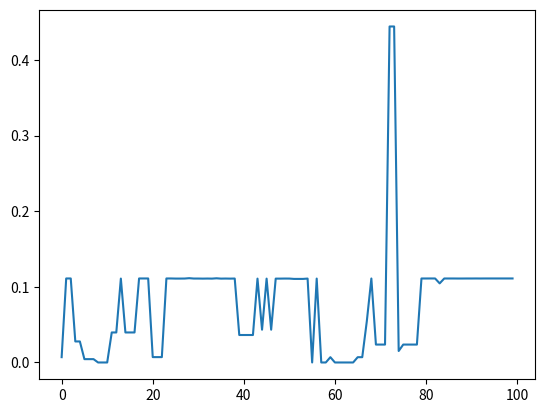

Reproduce this figure in Python.
import numpy as np
import random, math, sys
import matplotlib.pyplot as plt

random.seed(3)

def Generic_Crossover_ValidTree(tree,index):
    counter = 1
    finish = index
    while(counter!=0):
        if(tree[finish] in operands):
            counter+=1
        else:
            counter -=1
        finish -=1

    return tree[finish+1:index+1]

def Cuttree(tree, length):
    counter = 1
    i = 0
    finish = len(tree)-1
    while(counter!=0 and i<= length):
        if(tree[finish] in operands):
            counter+=1
        else:
            counter -=1
        finish -=1
    return finish+1 #the first index which the subtree before it is a tree and has lenght equal or more than the given parameter length


def Target_Function(x):
    return x**2 + (x+2)/3

def Valid_Function(tree):
    mystack = []
    errors = []
    result = 0
    if(len(tree)>2):
        for i in range(len(inputs)):
            for x in tree:
                if(x not in operands):
                    mystack.append(x)
                else:
                    tmp1 = mystack.pop()
                    tmp2 = mystack.pop()

                    if(tmp1=='x'):
                        tmp1 = inputs[i]
                    if(tmp2=='x'):
                        tmp2 = inputs[i]
                    
                    tmp1 = tmp1
                    tmp2 = tmp2

                    if(x == '+'):
                        mystack.append(tmp1+tmp2)

                    elif(x == '-'):
                        mystack.append(tmp1-tmp2)

                    elif(x == '^'):

                        if(tmp1!=0):
                            if(tmp1>100):
                                tmp1 = 100
                            elif(tmp1<-100):
                                tmp1 = -100
                            if(tmp2>100):
                                tmp2 = 100
                            elif(tmp2<-100):
                                tmp2 = -100
                            resultofpower = tmp1**tmp2
                            if(abs(resultofpower)>1000000):
                                if(str(resultofpower)[0]=="-"):
                                    resultofpower = -100000
                                else:
                                    resultofpower = 100000
                        else:
                            resultofpower = 0
                        if(str(resultofpower)[0] == "-"): # for "complex" error
                            mystack.append(resultofpower)
                        else:
                            mystack.append(resultofpower)



                    elif(x == '*'):  
                        mystack.append(round(tmp1*tmp2,3))

                    elif(x == '/'):
                        if(tmp2!=0):
                            mystack.append(tmp1/tmp2)
                        else:
                            mystack.append(tmp1*100)
                        continue

                
            result = mystack.pop()

            try: #for overflow catch
                error = (abs(result-Target_Function(inputs[i])))**2
                error = round(error,3)
            except:
                error = sys.maxsize//1000
            errors.append(error)

    else:
        result = tree[-1]
        if(result!="x"):
            for i in range(len(inputs)):
                try: #for overflow catch
                    error = round((abs(result-Target_Function(inputs[i])))**2,3)
                except:
                    error = sys.maxsize//1000

                errors.append(error)

        else:
            for i in range(len(inputs)):
                
                result = inputs[i]

                try: #for overflow catch
                    error = round((abs(result-Target_Function(inputs[i])))**2,3)
                except:
                    error = sys.maxsize//1000

                errors.append(error)

    return sum(errors)/len(errors)


def Generating_Random(n):
    trees = []
    for i in range(n):
        operators_num = np.random.randint(0,7)
        if(operators_num==0):
            tree = []
            tree.append(np.random.randint(1,10))
            trees.append([tree,Valid_Function(tree)])
        else:
            counter = 1
            length = operators_num*2 + 1 
            tree = []
            tree.append(np.random.randint(1,10))
            tree.append(np.random.randint(1,10))
            while(len(tree)!= length and ((length-len(tree))>counter)):
                to_select = np.random.randint(6)
                if(counter <=0 or to_select%3 !=2): #add number or variable / to_select %3 == 0, 1
                    if(to_select==0 or to_select==3): #add number
                        tree.append(np.random.randint(1,10))
                        counter += 1
                    elif(to_select==1 or to_select==4): #add varaible
                        tree.append('x')
                        counter += 1
                    else:
                        to_select = np.random.randint(2) #not allowed to add operator/counter<=0
                        if(to_select==2):
                            tree.append(np.random.randint(1,10)) #add number
                            counter += 1
                        elif(to_select==5):
                            tree.append('x') #add variable
                            counter += 1

                else:
                    tree.append(np.random.choice(operands)) #add operator / to_select %3 == 2
                    counter -= 1
            if not(length-len(tree)>counter):
                for i in range(counter):
                    tree.append(np.random.choice(operands))
            trees.append([tree,Valid_Function(tree)])
    return trees


def Generic_Select(n):
    if(len(Generations)>1):
        Last_Gen = Generations[-1]
        Last_Gen.sort(key=lambda x : x[1])
        Next_Gen = []
        for i in range(int(0.65*n)):
            if(Last_Gen[i] not in Next_Gen):
                Next_Gen.append(Last_Gen[i])

        Previous_Gen = Generations[-2]
        Previous_Gen.sort(key=lambda x : x[1])
        for i in range(int(0.35*n)):
            if(Previous_Gen[i] not in Next_Gen):
                Next_Gen.append(Previous_Gen[i])

        Generations.append(Next_Gen)
    else:
        Last_Gen = Generations[-1]
        Last_Gen.sort(key=lambda x : x[1])
        Next_Gen = []
        for i in range(int(0.8*n)):
            if(Last_Gen[i] not in Next_Gen):
                Next_Gen.append(Last_Gen[i])

        Generations.append(Next_Gen)


def Generic_mutation(percentage,mutate_percentage):
    indexes2mutate = [int(x) for x in np.random.uniform(0,len(Generations[-1]),int(percentage*len(Generations[-1])))] #which trees to mutate
    for index in indexes2mutate:
        tomutate = Generations[-1][index][0]
        del Generations[-1][index]
        indexes2mutate = [int(x) for x in np.random.uniform(0,len(tomutate),int(mutate_percentage*len(tomutate)))] #which nodes to mutate
        for mutateindex in indexes2mutate:
            if(tomutate[mutateindex] not in operands): #mutate ints and variables
                to_select = np.random.randint(2)
                if(to_select==0):
                    tomutate[mutateindex] = np.random.randint(1,10) #change to number
                else:
                    tomutate[mutateindex] = 'x'                     #change to variable
            else:                                     #mutate operators
                tomutate[mutateindex] = np.random.choice(operands)

        # if([tomutate,Valid_Function(tomutate)] not in Generations[-1]):
        Generations[-1].append([tomutate,Valid_Function(tomutate)])

def Generic_Crossover(percentage):
    indexes2crossover = [int(x) for x in np.random.uniform(0,len(Generations[-1]),int(percentage*len(Generations[-1])))]
    if not(len(indexes2crossover)%2==0):#must be even because each time select two trees
        del indexes2crossover[np.random.randint(len(indexes2crossover))]
    while(len(indexes2crossover)%2==0 and len(indexes2crossover)!=0): #select two trees and remove them from choices
        index1 = np.random.choice(indexes2crossover)
        indexes2crossover.remove(index1)
        index2 = np.random.choice(indexes2crossover)
        indexes2crossover.remove(index2)

        to_select = np.random.randint(2)

        if(to_select==0): #add random subtree from first tree to a random leaf from second tree and add the produced tree to the last generation
            if(len(Generations[-1][index1][0])!=1): #if the first tree is a constant value, it doesn't have a operand
                index2pick1 = np.random.randint(len(Generations[-1][index1][0]))
                while(Generations[-1][index1][0][index2pick1] not in operands):
                    index2pick1 = np.random.randint(len(Generations[-1][index1][0]))
                offspring1 = Generic_Crossover_ValidTree(Generations[-1][index1][0],index2pick1)
                index2pick2 = np.random.randint(len(Generations[-1][index2][0]))
                while(Generations[-1][index2][0][index2pick2] in operands):
                    index2pick2 = np.random.randint(len(Generations[-1][index2][0]))
                offspring2 = Generations[-1][index2][0][0:index2pick2] + offspring1 + Generations[-1][index2][0][index2pick2+1::]
                if(len(offspring2)>15): #cut the tree if has a lenght more than 15
                    subtreeindex = Cuttree(offspring2,15) #return the first index of the tree wich satisfies the condition
                    if(subtreeindex!=0): #its not the same tree
                        Generations[-1].append([offspring2[subtreeindex::],Valid_Function(offspring2[subtreeindex::])])
                else:
                    Generations[-1].append([offspring2,Valid_Function(offspring2)])
            else: #the first tree is a single constant value so it doesn't have operand so cant any subtree from it to add to the second tree, so the crossover operation wont be performed
                continue
        else: #crossover two random nodes
            index2pick1 = np.random.randint(len(Generations[-1][index1][0])) #select random node from first tree
            if(Generations[-1][index1][0][index2pick1] in operands): #it's operand, swap with random operand from second tree
                if(len(Generations[-1][index2][0])!=1): #if the second tree is constant value, doesn't contain operand
                    index2pick2 = np.random.randint(len(Generations[-1][index2][0])) #until find node from second tree
                    while(Generations[-1][index2][0][index2pick2] not in operands):
                        index2pick2 = np.random.randint(len(Generations[-1][index2][0]))
                    tmp1 = Generations[-1][index1][0][index2pick1]
                    Generations[-1][index1][0][index2pick1] = Generations[-1][index2][0][index2pick2]
                    Generations[-1][index2][0][index2pick2] = tmp1
                else:#the second tree is a constant that doesn't contain operand so crossover won't be operated
                    continue
            else:                                                   #it's not operand, swap with random number or variable from second tree
                index2pick2 = np.random.randint(len(Generations[-1][index2][0])) #select random node from  second tree
                while(Generations[-1][index2][0][index2pick2] in operands): #until find number or variable from second tree
                    index2pick2 = np.random.randint(len(Generations[-1][index2][0]))
                tmp1 = Generations[-1][index1][0][index2pick1]
                Generations[-1][index1][0][index2pick1] = Generations[-1][index2][0][index2pick2]
                Generations[-1][index2][0][index2pick2] = tmp1


def Pick_the_Best(n):
    Generations[-1].sort(key=lambda x: x[1])
    the_best = Generations[-1][0]
    for i in range(n):
        Generations[i].sort(key=lambda x: x[1])
        if(Generations[i][0][1]<= the_best[1]):
            the_best = Generations[i][0]

    return the_best





input_size = 70
Generations = []
inputs = np.random.uniform(-0.01,0.01,input_size)
inputs = [round(x,3) for x in inputs]
operands = ['+' , '^','-', '*', '/']
Generations_Num = 100
first_population = 50
in_howmany_generations = 3


Generations.append(Generating_Random(first_population))
for i in range(Generations_Num-1): #generations 50 to up results to overflow in error calculations segment,generation 74 to up result to constant values in generations
    Generic_Select(int(0.8*(first_population-(i//10))))
    Generic_mutation(0.7, 0.6)
    Generic_Crossover(0.8)


theBestTree = Pick_the_Best(in_howmany_generations)

print(f"the mean squared error is : {theBestTree[1]}")

the_bests_errors = []

for gen in Generations:
    gen.sort(key= lambda x: x[1])
    the_bests_errors.append(gen[0][1])

generation_number = [i for i in range(Generations_Num)]

plt.plot(generation_number, the_bests_errors)
plt.show()